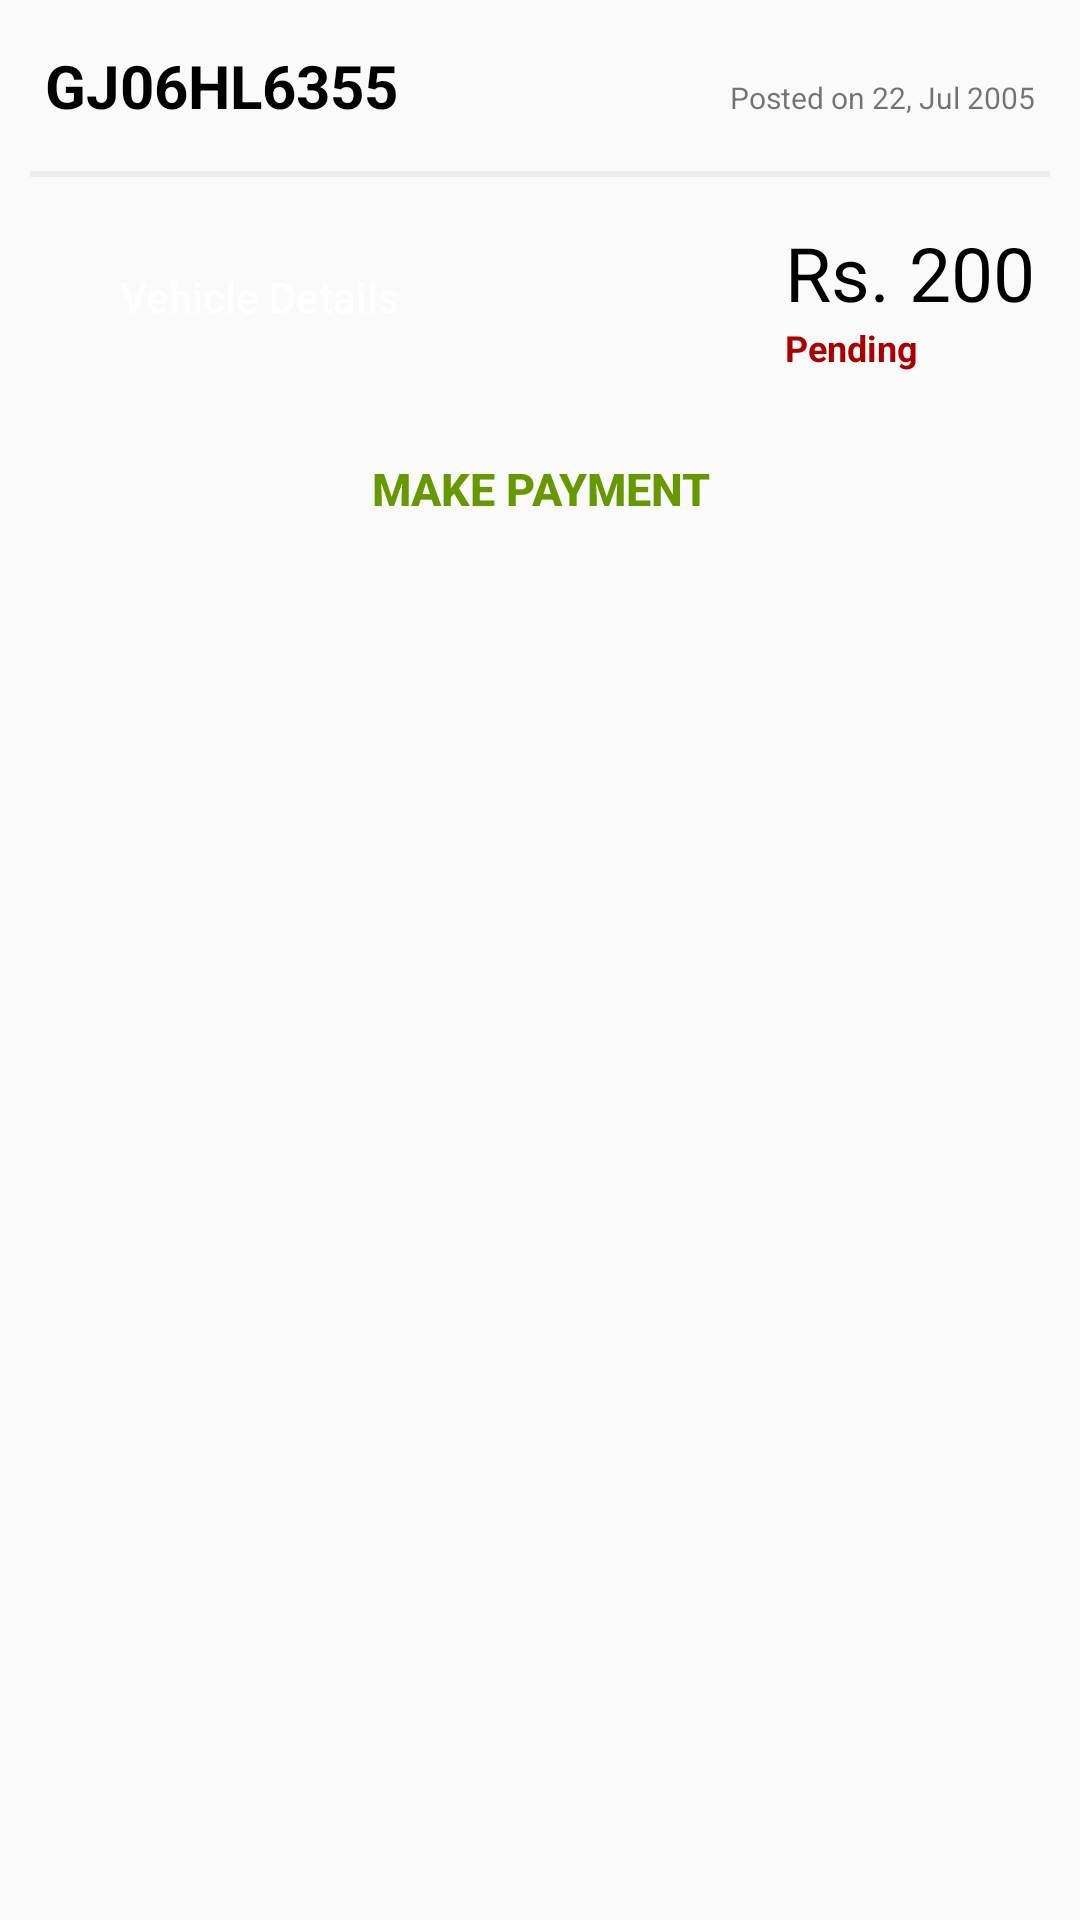

Here is an Android app screen rendered from its layout file. Give the layout XML and the strings, colors and styles it references.
<!-- AndroidManifest.xml: application theme AppTheme -->
<!-- res/layout/cell_payment.xml -->
<?xml version="1.0" encoding="utf-8"?>
<LinearLayout xmlns:android="http://schemas.android.com/apk/res/android"
    android:layout_width="match_parent"
    android:layout_height="wrap_content"
    android:orientation="vertical">

    <LinearLayout
        android:layout_width="match_parent"
        android:layout_height="wrap_content"
        android:orientation="horizontal"
        android:padding="15dp">

        <TextView
            android:id="@+id/tvRegNo"
            android:layout_width="0dp"
            android:layout_height="wrap_content"
            android:layout_weight="1"
            android:text="GJ06HL6355"
            android:textAllCaps="true"
            android:textColor="@android:color/black"
            android:textSize="20sp"
            android:textStyle="bold" />

        <TextView
            android:id="@+id/tvDate"
            android:layout_width="wrap_content"
            android:layout_height="wrap_content"
            android:text="Posted on 22, Jul 2005"
            android:textSize="10sp"
            android:textStyle="normal" />

    </LinearLayout>

    <View
        android:layout_width="match_parent"
        android:layout_height="2dp"
        android:layout_marginStart="10dp"
        android:layout_marginEnd="10dp"
        android:background="#eee" />

    <LinearLayout
        android:layout_width="match_parent"
        android:layout_height="wrap_content"
        android:gravity="center_vertical"
        android:orientation="horizontal"
        android:padding="15dp">

        <Button
            android:id="@+id/btnVehicle"
            android:layout_width="wrap_content"
            android:layout_height="40dp"
            android:background="@drawable/button_purple"
            android:paddingStart="25dp"
            android:paddingEnd="25dp"
            android:textColor="@color/colorAccent"
            android:text="Vehicle Details"
            android:textAllCaps="false" />

        <View
            android:layout_width="0dp"
            android:layout_height="0dp"
            android:layout_weight="1" />

        <LinearLayout
            android:layout_width="wrap_content"
            android:layout_height="wrap_content"
            android:orientation="vertical">

            <TextView
                android:id="@+id/tvAmount"
                android:layout_width="wrap_content"
                android:layout_height="wrap_content"
                android:text="Rs. 200"
                android:textAppearance="?attr/textAppearanceListItem"
                android:textColor="@android:color/black"
                android:textSize="25sp" />

            <TextView
                android:id="@+id/tvStatus"
                android:layout_width="wrap_content"
                android:layout_height="wrap_content"
                android:text="Pending"
                android:textAppearance="?attr/textAppearanceListItem"
                android:textColor="#A00"
                android:textSize="12sp"
                android:textStyle="bold" />

        </LinearLayout>

    </LinearLayout>

    <Button
        android:id="@+id/btnMakePayment"
        android:layout_width="match_parent"
        android:layout_height="wrap_content"
        android:background="@android:color/transparent"
        android:text="Make Payment"
        android:textStyle="bold"
        android:textSize="15sp"
        android:textColor="@android:color/holo_green_dark"/>


</LinearLayout>
<!-- resources referenced by this layout -->
<resources>
  <color name="colorAccent">#FFFFFF</color>
  <style name="AppTheme" parent="Theme.AppCompat.Light.DarkActionBar">
          
          <item name="colorPrimary">@color/colorPrimary</item>
          <item name="colorPrimaryDark">@color/colorPrimaryDark</item>
          <item name="colorAccent">@color/colorAccent</item>
  
          <item name="windowActionBar">false</item>
          <item name="windowNoTitle">true</item>
          <item name="android:windowFullscreen">true</item>
      </style>
  <color name="colorPrimary">#5745BF</color>
  <color name="colorPrimaryDark">#3E26B1</color>
</resources>
